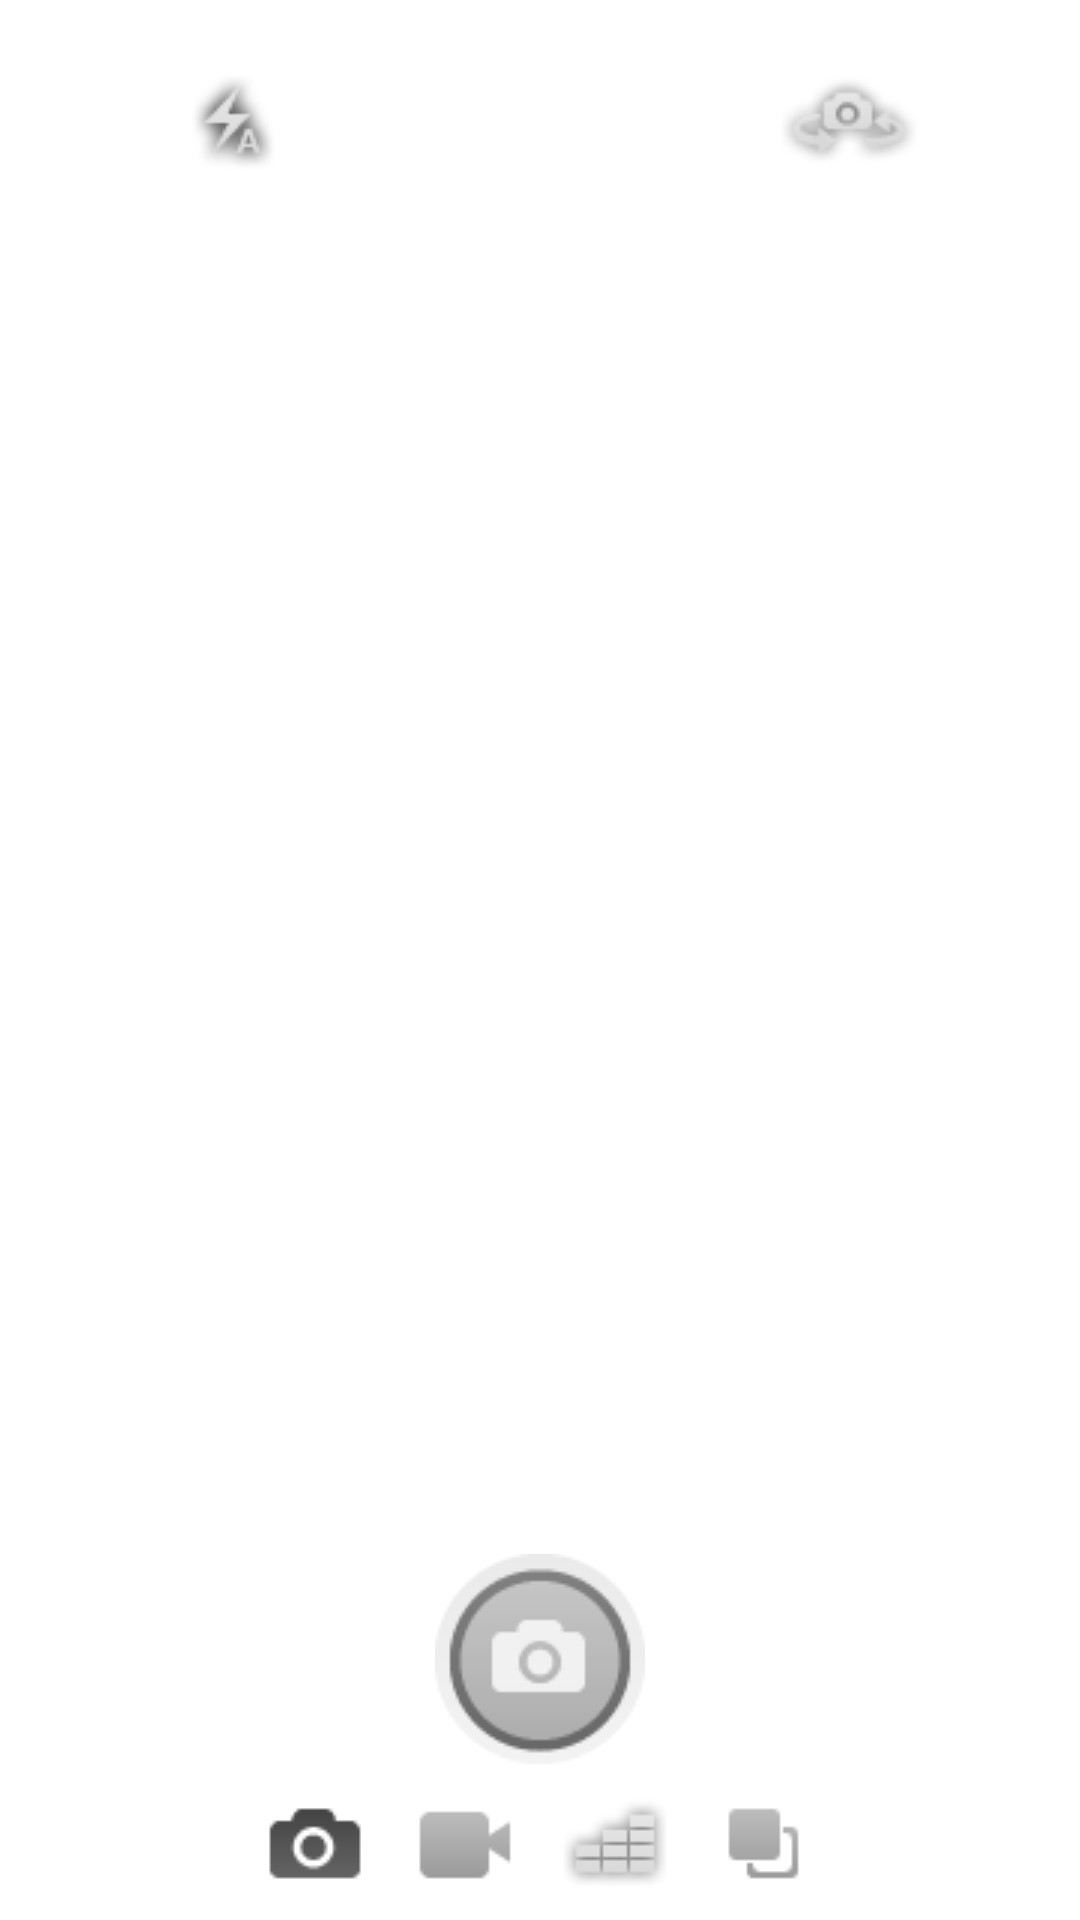

This screen was rendered from an Android layout file. Write that file and the resources it references.
<!-- AndroidManifest.xml: fallback theme Theme.MaterialComponents.DayNight.NoActionBar -->
<!-- res/layout/preview.xml -->
<?xml version="1.0" encoding="utf-8"?>
<LinearLayout xmlns:android="http://schemas.android.com/apk/res/android"
    android:id="@+id/lyt_master"
    android:orientation="vertical"
    android:layout_width="fill_parent"
    android:layout_height="fill_parent"    
    >
    
    <LinearLayout     
        android:orientation="horizontal"
    	android:layout_width="fill_parent"
    	android:layout_height="wrap_content"
    	android:layout_marginTop="20dp"
    	android:layout_marginBottom="20dp">
        
        <ImageButton
            android:id="@+id/btn_flash"
            android:layout_width="0dip"
            android:layout_height="wrap_content"
            android:layout_gravity="center"
            android:layout_weight="0.02"
            android:background="@null"            
            android:src="@drawable/flash_auto"            
            android:visibility="visible" />    
            
        <Chronometer
	        android:id="@+id/chronometer"
	        android:format="%s"
	        android:layout_width="wrap_content"
	        android:layout_height="wrap_content"
	        android:layout_gravity="center"
	        android:textSize="20sp"
	        android:visibility="invisible"/>

        <ImageButton
            android:id="@+id/btn_rotate"
            android:layout_width="0dip"
            android:layout_height="wrap_content"
            android:layout_gravity="center"
            android:layout_weight="0.02"
            android:background="@null"            
            android:src="@drawable/camera_rotate"            
            android:visibility="visible" />         
        
    </LinearLayout>

	<FrameLayout
	  android:id="@+id/frame"
	  android:layout_width="fill_parent"
	  android:layout_height="wrap_content"
	  android:layout_weight="1">    
    
			<FrameLayout
			  android:id="@+id/camera_preview"
			  android:layout_width="wrap_content"
			  android:layout_height="wrap_content"
			  android:layout_weight="1"
			  />
			  		
			<ImageView 
			  android:id="@+id/image_preview"
			  android:layout_width="wrap_content"
			  android:layout_height="wrap_content"
			  android:layout_weight="1"
			  android:scaleType="fitXY" 
			  android:visibility="gone"  />
			    

			<ImageView
			    android:id="@+id/video_preview_img"
			    android:layout_width="match_parent"
			    android:layout_height="match_parent"
			    android:layout_weight="1"
			    android:scaleType="fitXY"
			    android:visibility="gone" />
			
			<VideoView
		      android:id="@+id/video_preview"
		      android:layout_width="400dp"
		      android:layout_height="400dp"
		      android:layout_weight="1"
			  android:visibility="gone"
			  android:layout_gravity="center"/>	
			  
		       
		   <ImageButton
		       android:id="@+id/button_play"
		       android:layout_width="wrap_content"
		       android:layout_height="wrap_content"
		       android:layout_gravity="center"       
		       android:background="@null"            
		       android:src="@drawable/play"            
		       android:visibility="gone" />
	
	</FrameLayout>
   <ImageButton
       android:id="@+id/button_capture"
       android:layout_width="wrap_content"
       android:layout_height="wrap_content"
       android:layout_gravity="center"       
       android:background="@null"            
       android:src="@drawable/camera_take_icon"            
       android:visibility="visible" />	
       
   <ImageButton
       android:id="@+id/button_retake"
       android:layout_width="wrap_content"
       android:layout_height="wrap_content"
       android:layout_gravity="center"       
       android:background="@null"            
       android:src="@drawable/retake_icon" 
       android:layout_marginTop="25dp"           
       android:visibility="gone" />	   

    <LinearLayout     
        android:orientation="horizontal"
    	android:layout_width="fill_parent"
    	android:layout_height="wrap_content"
    	android:gravity="center_horizontal">
    
	   <ImageButton
	       android:id="@+id/btn_close"
	       android:layout_width="wrap_content"
	       android:layout_height="wrap_content"
	       android:layout_gravity="center_vertical"       
	       android:background="@null"            
	       android:src="@drawable/close_white"            
	       android:visibility="visible" />	        
        
	   <ImageButton
	       android:id="@+id/btn_picture"
	       android:layout_width="wrap_content"
	       android:layout_height="wrap_content"
	       android:layout_gravity="center_vertical"       
	       android:background="@null"            
	       android:src="@drawable/camera_white_active"            
	       android:visibility="visible" />	
	       
	   <ImageButton
	       android:id="@+id/btn_video"
	       android:layout_width="wrap_content"
	       android:layout_height="wrap_content"
	       android:layout_gravity="center_vertical"
	       android:background="@null"            
	       android:src="@drawable/video_icon"            
	       android:visibility="visible" />
	   
	   <ImageButton
	       android:id="@+id/btn_audio"
	       android:layout_width="wrap_content"
	       android:layout_height="wrap_content"
	       android:layout_gravity="center_vertical"
	       android:background="@null"            
	       android:src="@drawable/audio_white"            
	       android:visibility="visible" />	        
        
	   <ImageButton
	       android:id="@+id/btn_roll"
	       android:layout_width="wrap_content"
	       android:layout_height="wrap_content"
	       android:layout_gravity="center_vertical"    
	       android:background="@null"            
	       android:src="@drawable/camera_roll_icon"            
	       android:visibility="visible" />	
	       
	   <ImageButton
	       android:id="@+id/btn_save"
	       android:layout_width="wrap_content"
	       android:layout_height="wrap_content"
	       android:layout_gravity="center_vertical"
	       android:background="@null"            
	       android:src="@drawable/save_white"            
	       android:visibility="visible" />		   		   	   
    </LinearLayout>
</LinearLayout>
<!-- resources referenced by this layout -->
<resources>
  <!-- drawable audio_white: png bitmap (drawable, 912 bytes) -->
  <!-- drawable camera_roll_icon: png bitmap (drawable, 3205 bytes) -->
  <!-- drawable camera_rotate: png bitmap (drawable, 2339 bytes) -->
  <!-- drawable camera_take_icon: png bitmap (drawable, 4118 bytes) -->
  <!-- drawable camera_white_active: png bitmap (drawable, 1978 bytes) -->
  <!-- drawable flash_auto: png bitmap (drawable, 1690 bytes) -->
  <!-- drawable play: png bitmap (drawable, 4643 bytes) -->
  <!-- drawable retake_icon: png bitmap (drawable, 4159 bytes) -->
  <!-- drawable video_icon: png bitmap (drawable, 3214 bytes) -->
</resources>
